Run: headless pygame with SDL's dummy video driver; simulated clock (each Clock.tick advances the game by its frame time, no real sleeping); random seed 0; keys injected as events and as key.get_pressed() state; no mouse input.
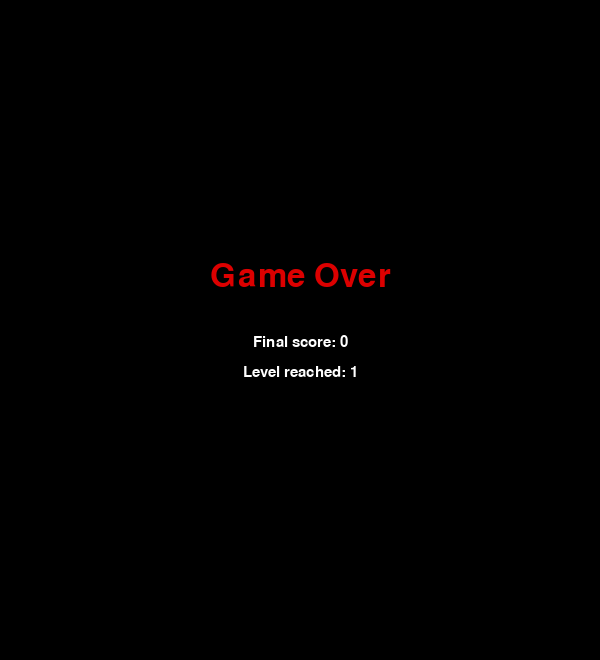
Frame 1 of 1 · flips 1–60 · no input (game ended)

The pygame program that drew these frames:


"""
Practice 10 - Snake

This project extends a simple lecture-style snake game and adds:
- Border / wall collision checking
- Food generation that avoids walls and the snake body
- Levels based on score
- Faster speed on each new level
- Score and level counters
- Code comments
"""

import random
import sys

import pygame

pygame.init()

# Window and board settings
CELL_SIZE = 20
COLUMNS = 30
ROWS = 30
HUD_HEIGHT = 60
WIDTH = CELL_SIZE * COLUMNS
HEIGHT = CELL_SIZE * ROWS + HUD_HEIGHT

# Colors
BLACK = (0, 0, 0)
WHITE = (255, 255, 255)
GREEN = (0, 180, 0)
DARK_GREEN = (0, 100, 0)
RED = (220, 0, 0)
GRAY = (70, 70, 70)
YELLOW = (255, 220, 0)

# Display
screen = pygame.display.set_mode((WIDTH, HEIGHT))
pygame.display.set_caption("Snake")
clock = pygame.time.Clock()

# Fonts
hud_font = pygame.font.SysFont("Verdana", 22)
game_over_font = pygame.font.SysFont("Verdana", 48)

# Snake settings
snake = [(10, 10), (9, 10), (8, 10)]
direction = (1, 0)
next_direction = (1, 0)

# Progress values
score = 0
level = 1
foods_eaten = 0
base_speed = 8

# Food position
food = None


def get_walls(current_level):
    """
    Build the wall set.
    Border walls always exist.
    Higher levels add simple inner obstacles.
    """
    walls = set()

    # Border walls
    for x in range(COLUMNS):
        walls.add((x, 0))
        walls.add((x, ROWS - 1))

    for y in range(ROWS):
        walls.add((0, y))
        walls.add((COLUMNS - 1, y))

    # Additional walls for higher levels
    if current_level >= 2:
        for y in range(6, 24):
            walls.add((15, y))

    if current_level >= 3:
        for x in range(7, 23):
            walls.add((x, 15))

    if current_level >= 4:
        for y in range(5, 11):
            walls.add((7, y))
            walls.add((22, y))
        for y in range(19, 25):
            walls.add((7, y))
            walls.add((22, y))

    return walls


def generate_food():
    """
    Generate food in a random cell that is not on a wall
    and not on the snake body.
    """
    walls = get_walls(level)
    free_cells = []

    for x in range(1, COLUMNS - 1):
        for y in range(1, ROWS - 1):
            position = (x, y)
            if position not in walls and position not in snake:
                free_cells.append(position)

    return random.choice(free_cells)


def draw_cell(position, color):
    """Draw one board cell."""
    x, y = position
    rect = pygame.Rect(x * CELL_SIZE, y * CELL_SIZE + HUD_HEIGHT, CELL_SIZE, CELL_SIZE)
    pygame.draw.rect(screen, color, rect)


def draw_board():
    """Draw HUD, walls, snake, and food."""
    screen.fill(BLACK)

    # HUD area
    pygame.draw.rect(screen, GRAY, (0, 0, WIDTH, HUD_HEIGHT))
    score_text = hud_font.render(f"Score: {score}", True, WHITE)
    level_text = hud_font.render(f"Level: {level}", True, WHITE)
    speed_text = hud_font.render(f"Speed: {base_speed + level - 1}", True, WHITE)
    screen.blit(score_text, (15, 15))
    screen.blit(level_text, (170, 15))
    screen.blit(speed_text, (300, 15))

    # Draw walls
    for wall in get_walls(level):
        draw_cell(wall, GRAY)

    # Draw food
    draw_cell(food, YELLOW)

    # Draw snake
    for index, part in enumerate(snake):
        color = GREEN if index == 0 else DARK_GREEN
        draw_cell(part, color)


def change_level_if_needed():
    """
    Increase level each time the user eats 4 foods.
    Each new level also increases game speed.
    """
    global level
    level = 1 + score // 4


def handle_direction(event_key):
    """Change direction, but prevent a direct turn into the snake's own body."""
    global next_direction

    if event_key == pygame.K_UP and direction != (0, 1):
        next_direction = (0, -1)
    elif event_key == pygame.K_DOWN and direction != (0, -1):
        next_direction = (0, 1)
    elif event_key == pygame.K_LEFT and direction != (1, 0):
        next_direction = (-1, 0)
    elif event_key == pygame.K_RIGHT and direction != (-1, 0):
        next_direction = (1, 0)


def move_snake():
    """
    Move the snake and return False if the snake hits a wall,
    goes outside the playing area, or touches itself.
    """
    global direction, score, foods_eaten, food

    direction = next_direction
    head_x, head_y = snake[0]
    dx, dy = direction
    new_head = (head_x + dx, head_y + dy)

    # Collision with the outside of the playing area
    if new_head[0] < 0 or new_head[0] >= COLUMNS or new_head[1] < 0 or new_head[1] >= ROWS:
        return False

    # Collision with walls
    if new_head in get_walls(level):
        return False

    # Collision with the snake body
    if new_head in snake:
        return False

    snake.insert(0, new_head)

    # Eat food
    if new_head == food:
        score += 1
        foods_eaten += 1
        change_level_if_needed()
        food = generate_food()
    else:
        snake.pop()

    return True


def show_game_over():
    """Display the game-over screen."""
    screen.fill(BLACK)
    text1 = game_over_font.render("Game Over", True, RED)
    text2 = hud_font.render(f"Final score: {score}", True, WHITE)
    text3 = hud_font.render(f"Level reached: {level}", True, WHITE)

    screen.blit(text1, (WIDTH // 2 - text1.get_width() // 2, HEIGHT // 2 - 70))
    screen.blit(text2, (WIDTH // 2 - text2.get_width() // 2, HEIGHT // 2 + 5))
    screen.blit(text3, (WIDTH // 2 - text3.get_width() // 2, HEIGHT // 2 + 35))
    pygame.display.flip()
    pygame.time.wait(2000)


# Generate the first food position
food = generate_food()

# Main game loop
running = True
alive = True

while running:
    for event in pygame.event.get():
        if event.type == pygame.QUIT:
            running = False

        if event.type == pygame.KEYDOWN:
            if event.key == pygame.K_ESCAPE:
                running = False
            else:
                handle_direction(event.key)

    if alive:
        alive = move_snake()
        draw_board()
        pygame.display.flip()

        # Speed increases with each new level
        clock.tick(base_speed + level - 1)
    else:
        show_game_over()
        running = False

pygame.quit()
sys.exit()
